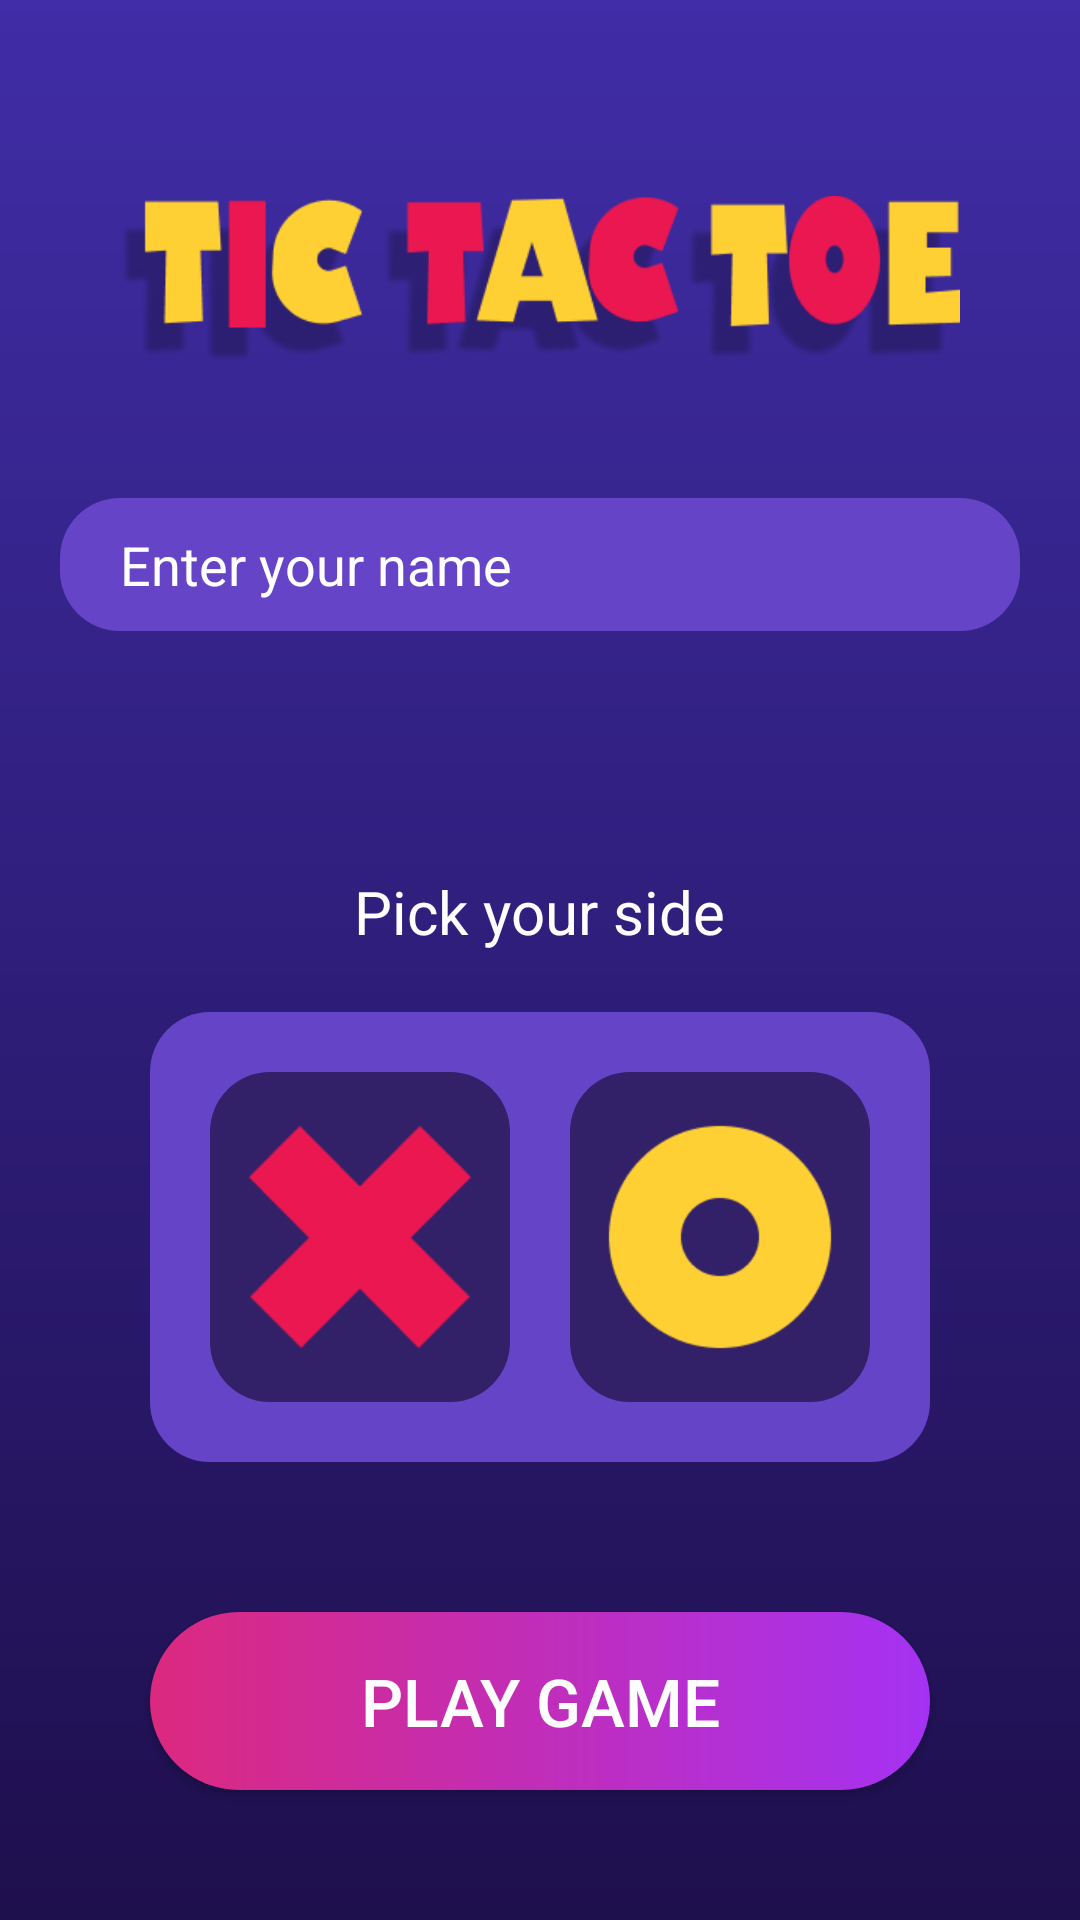

Android layout source for this screen:
<!-- AndroidManifest.xml: application theme Theme.BTTechJA_GameTicTacToe -->
<!-- res/layout/m002_userinfo_act.xml -->
<?xml version="1.0" encoding="utf-8"?>
<LinearLayout xmlns:android="http://schemas.android.com/apk/res/android"
    xmlns:tools="http://schemas.android.com/tools"
    android:layout_width="match_parent"
    android:layout_height="match_parent"
    android:orientation="vertical"
    android:background="@drawable/bg_main"
    tools:context=".view.Fragment.M001HomeFrg">

    <ImageView
        android:layout_width="match_parent"
        android:src="@drawable/img_logo_2"
        android:layout_marginTop="40dp"
        android:paddingHorizontal="40dp"
        android:layout_height="wrap_content"
        tools:ignore="ContentDescription" />

    <EditText
        android:id="@+id/ed_entername"
        android:layout_width="match_parent"
        android:hint="@string/txt_enter_your_name"
        android:layout_height="wrap_content"
        android:layout_marginTop="20dp"
        android:autofillHints="name"
        android:textColorHint="@color/white"
        android:textColor="@color/white"
        android:layout_marginHorizontal="20dp"
        android:background="@drawable/bg_hint"
        android:paddingHorizontal="20dp"
        android:paddingVertical="10dp"
        android:inputType="text" />

    <TextView
        android:layout_width="wrap_content"
        android:text="@string/txt_pick_your_side"
        android:layout_gravity="center"
        android:textColor="@color/white"
        android:layout_marginTop="80dp"
        android:textSize="20sp"
        android:layout_height="wrap_content"/>

    <TableRow
        android:layout_width="match_parent"
        android:background="@drawable/bg_hint"
        android:layout_marginTop="20dp"
        android:layout_marginHorizontal="50dp"
        android:layout_height="150dp">

        <ImageView
            android:id="@+id/iv_x"
            android:layout_width="0dp"
            android:layout_weight="1"
            android:src="@drawable/ic_x"
            android:layout_margin="20dp"
            android:background="@drawable/bg_xo"
            android:padding="10dp"
            android:layout_height="wrap_content"
            tools:ignore="ContentDescription" />
        <ImageView
            android:id="@+id/iv_o"
            android:layout_width="0dp"
            android:layout_weight="1"
            android:src="@drawable/ic_o"
            android:layout_marginVertical="20dp"
            android:layout_marginEnd="20dp"
            android:padding="10dp"
            android:background="@drawable/bg_xo"
            android:layout_height="wrap_content"
            tools:ignore="ContentDescription" />
    </TableRow>

    <androidx.appcompat.widget.AppCompatButton
        android:id="@+id/btn_playgame"
        android:layout_width="match_parent"
        android:text="@string/txt_play_game"
        android:textColor="@color/white"
        android:textSize="22sp"
        android:layout_marginHorizontal="50dp"
        android:padding="15dp"
        android:layout_marginTop="50dp"
        android:background="@drawable/bg_btn_playgame"
        android:layout_height="wrap_content"/>
</LinearLayout>
<!-- resources referenced by this layout -->
<resources>
  <color name="white">#FFFFFFFF</color>
  <!-- drawable bg_btn_playgame (drawable) -->
  <?xml version="1.0" encoding="utf-8"?>
  <shape xmlns:android="http://schemas.android.com/apk/res/android">
      <corners android:radius="50dp"/>
      <gradient android:startColor="#DC297F"
          android:endColor="#A532F3"/>
  </shape>
  <!-- drawable bg_hint (drawable) -->
  <?xml version="1.0" encoding="utf-8"?>
  <shape xmlns:android="http://schemas.android.com/apk/res/android">
      <corners android:radius="20dp"/>
      <solid android:color="@color/bg_hint"/>
  </shape>
  <!-- drawable bg_main (drawable) -->
  <?xml version="1.0" encoding="utf-8"?>
  <shape xmlns:android="http://schemas.android.com/apk/res/android">
      <gradient android:startColor="#402DA7"
          android:angle="270"
          android:endColor="#1E0F4D"/>
  </shape>
  <!-- drawable bg_xo (drawable) -->
  <?xml version="1.0" encoding="utf-8"?>
  <shape xmlns:android="http://schemas.android.com/apk/res/android">
      <corners android:radius="20dp"/>
      <solid android:color="@color/bg_xo"/>
  </shape>
  <!-- drawable ic_o: png bitmap (drawable, 2967 bytes) -->
  <!-- drawable ic_x: png bitmap (drawable, 2213 bytes) -->
  <!-- drawable img_logo_2: png bitmap (drawable, 29409 bytes) -->
  <string name="txt_enter_your_name">Enter your name</string>
  <string name="txt_pick_your_side">Pick your side</string>
  <string name="txt_play_game">PLAY GAME</string>
  <style name="Theme.BTTechJA_GameTicTacToe" parent="Theme.MaterialComponents.DayNight.NoActionBar">
          
          <item name="colorPrimary">@color/purple_500</item>
          <item name="colorPrimaryVariant">@color/purple_700</item>
          <item name="colorOnPrimary">@color/white</item>
          
          <item name="colorSecondary">@color/teal_200</item>
          <item name="colorSecondaryVariant">@color/teal_700</item>
          <item name="colorOnSecondary">@color/black</item>
          
          <item name="android:statusBarColor" tools:targetApi="l">?attr/colorPrimaryVariant</item>
          
      </style>
  <color name="bg_hint">#6544C7</color>
  <color name="bg_xo">#322069</color>
  <color name="purple_500">#FF6200EE</color>
  <color name="purple_700">#FF3700B3</color>
  <color name="teal_200">#FF03DAC5</color>
  <color name="teal_700">#FF018786</color>
  <color name="black">#FF000000</color>
</resources>
